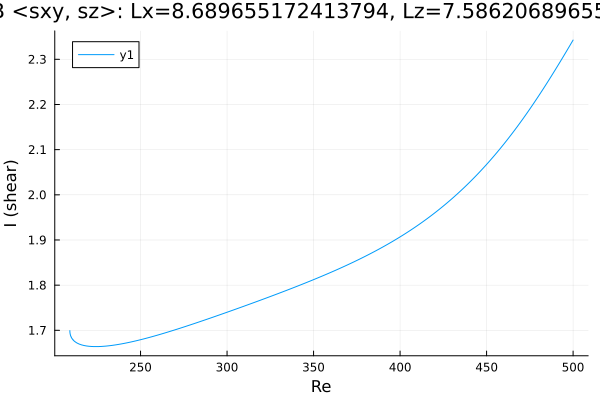

Source data for this figure (header and first rows):
Re, shear
500.0, 2.343
499.4, 2.339
498, 2.33
496.6, 2.32
495.2, 2.311
493.8, 2.302
492.3, 2.293
490.9, 2.285
489.5, 2.276
488.1, 2.267
486.7, 2.258
485.3, 2.25
483.9, 2.241
482.4, 2.233
481, 2.224
479.6, 2.216
478.2, 2.208
476.8, 2.2
475.4, 2.192
474, 2.184
472.5, 2.177
471.1, 2.169
469.7, 2.161
468.3, 2.154
466.9, 2.147
465.5, 2.139
464.1, 2.132
462.7, 2.125
461.2, 2.118
459.8, 2.112
458.4, 2.105
457, 2.098
455.6, 2.092
454.2, 2.085
452.8, 2.079
451.3, 2.073
449.9, 2.067
449.3, 2.064
447.8, 2.058
446.4, 2.052
445, 2.047
443.6, 2.041
442.2, 2.035
440.8, 2.03
439.4, 2.025
437.9, 2.019
436.5, 2.014
435.1, 2.009
433.7, 2.004
432.3, 1.999
430.9, 1.994
429.5, 1.99
428, 1.985
426.6, 1.98
425.2, 1.976
423.8, 1.971
422.4, 1.967
421, 1.963
419.6, 1.959
418.1, 1.954
... 434 more rows
